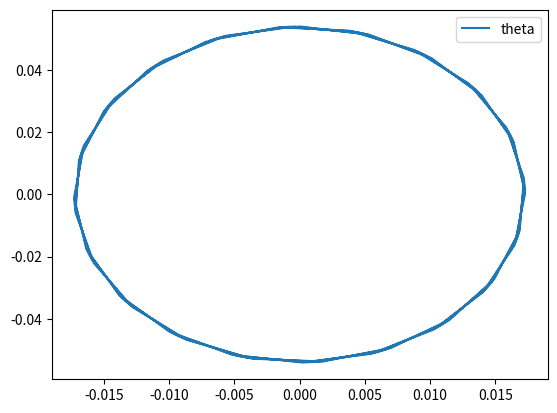

The script that saved this image:
import numpy as np
import matplotlib.pyplot as plt
import sympy as sp

n_equations = 2
# Parámetros del modelo
g = 9.8
l = 1


iteration = 0
est = [[],[]]


t0 = 0
tf = 10
dt = 0.1
t = np.arange(t0, tf, dt)

# Fallaba el orden en el que introducíamos los valores de las variables en la función deriv
def deriv(inp):
	out=[]
	out.append(-(g/l)*np.sin(inp[1]))
	out.append(inp[0])
	return out


def one_step_runge_kutta_4(tt, hh, paso):
    inp = [est[i][paso-1] for i in range(n_equations)]
    out = [est[i][paso-1] for i in range(n_equations)]
    k = [[] for _ in range(n_equations)]
    for j in range(4):
        out=deriv(out)
        for i in range(n_equations):
            k[i].append(out[i])
        if j < 2:
            incr = hh / 2
        else:
            incr = hh
        for i in range(n_equations):
            out[i] = inp[i] + k[i][j] * incr
    for i in range(n_equations):
        est[i].append(inp[i] + hh / 6 * (k[i][0] + 2 * k[i][1] + 2 * k[i][2] + k[i][3]))


def main():
	global iteration
	est[0].append(np.radians(3.1))
	est[1].append(0)
	for i in range(1, len(t)):
		iteration += 1
		one_step_runge_kutta_4(t[i-1], dt, iteration)


if __name__ == '__main__':
    main()
    #MOstramos las dos variables
    plt.plot(est[1], est[0], label='theta')
    plt.legend()
    plt.show()


import numpy as np
import matplotlib.pyplot as plt
from scipy.integrate import solve_ivp

# Parámetros del péndulo
# g = 9.81   # Gravedad (m/s^2)
# L = 1.0    # Longitud del péndulo (m)
# theta_0 = np.pi / 4  # Ángulo inicial (radianes)
# # omega_0 = 0.0        # Velocidad angular inicial (rad/s)
# t_max = 10           # Tiempo de simulación (s)

# # Función del sistema de ecuaciones diferenciales
# def pendulo(t, y):
#     theta, omega = y
#     dtheta_dt = omega
#     domega_dt = - (g / L) * np.sin(theta)
#     return [dtheta_dt, domega_dt]





# 	return out
# # Intervalo de tiempo y condiciones iniciales
# t_eval = np.linspace(0, t_max, 1000)
# sol = solve_ivp(deriv, [0, t_max], [0,np.radians(3.1)], t_eval=t_eval, method='RK45')

# # Graficar resultados
# plt.figure(figsize=(10,5))
# plt.plot(sol.t, sol.y[0], label="Ángulo θ (rad)")
# plt.plot(sol.t, sol.y[1], label="Velocidad angular ω (rad/s)")
# plt.xlabel("Tiempo (s)")
# plt.ylabel("Valores")
# plt.legend()
# plt.grid()
# plt.show()
